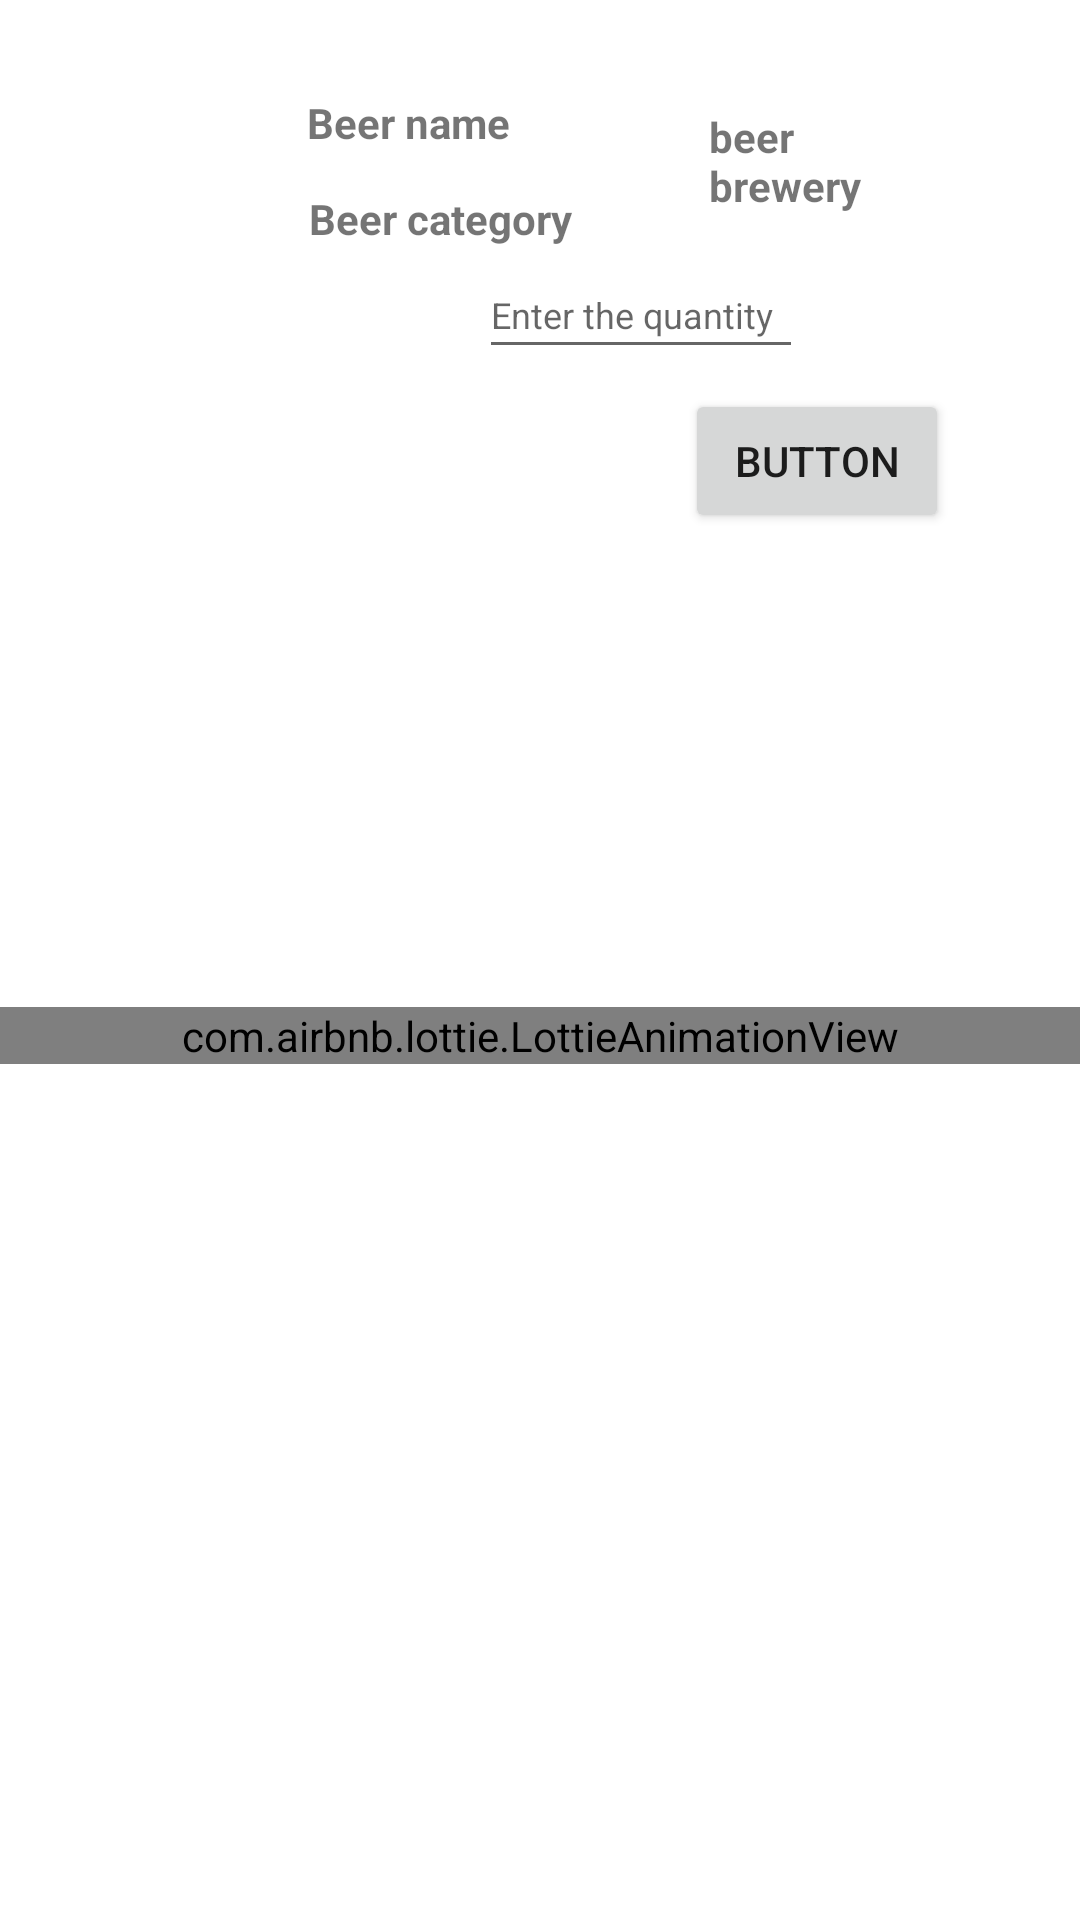

This screen was rendered from an Android layout file. Write that file and the resources it references.
<!-- AndroidManifest.xml: application theme Theme.BeerShop -->
<!-- res/layout/dialog_customer_scan_barcode.xml -->
<?xml version="1.0" encoding="utf-8"?>
<androidx.constraintlayout.widget.ConstraintLayout xmlns:android="http://schemas.android.com/apk/res/android"
    xmlns:app="http://schemas.android.com/apk/res-auto"
    android:layout_width="match_parent"
    android:layout_height="match_parent">

    <TextView
        android:id="@+id/tv_beer_brewery5"
        android:layout_width="82dp"
        android:layout_height="61dp"
        android:layout_marginStart="18dp"
        android:layout_marginLeft="18dp"
        android:layout_marginTop="36dp"
        android:layout_marginEnd="75dp"
        android:layout_marginRight="75dp"
        android:layout_marginBottom="3dp"
        android:text="beer brewery"
        android:textStyle="bold"
        app:layout_constraintBottom_toTopOf="@+id/et_quantity1"
        app:layout_constraintEnd_toEndOf="parent"
        app:layout_constraintHorizontal_bias="0.0"
        app:layout_constraintStart_toEndOf="@+id/tv_beer_name5"
        app:layout_constraintTop_toTopOf="parent"
        app:layout_constraintVertical_bias="0.0" />

    <TextView
        android:id="@+id/tv_beer_category5"
        android:layout_width="114dp"
        android:layout_height="29dp"
        android:layout_marginTop="6dp"
        android:layout_marginEnd="97dp"
        android:layout_marginRight="97dp"
        android:text="Beer category"
        android:textStyle="bold"
        app:layout_constraintBottom_toBottomOf="parent"
        app:layout_constraintEnd_toEndOf="@+id/tv_beer_brewery5"
        app:layout_constraintHorizontal_bias="0.961"
        app:layout_constraintStart_toStartOf="parent"
        app:layout_constraintTop_toBottomOf="@+id/tv_beer_name5"
        app:layout_constraintVertical_bias="0.0" />

    <ImageView
        android:id="@+id/beerImage5"
        android:layout_width="77dp"
        android:layout_height="75dp"
        android:layout_marginTop="36dp"
        android:layout_marginBottom="620dp"
        app:layout_constraintBottom_toBottomOf="parent"
        app:layout_constraintEnd_toStartOf="@+id/tv_beer_category5"
        app:layout_constraintHorizontal_bias="0.659"
        app:layout_constraintStart_toStartOf="parent"
        app:layout_constraintTop_toTopOf="parent"
        app:layout_constraintVertical_bias="0.0"
        app:srcCompat="@drawable/placeholder_beer" />

    <TextView
        android:id="@+id/tv_beer_name5"
        android:layout_width="116dp"
        android:layout_height="26dp"
        android:text="Beer name"
        android:textStyle="bold"
        app:layout_constraintBottom_toBottomOf="parent"
        app:layout_constraintEnd_toEndOf="parent"
        app:layout_constraintHorizontal_bias="0.42"
        app:layout_constraintStart_toStartOf="parent"
        app:layout_constraintTop_toTopOf="parent"
        app:layout_constraintVertical_bias="0.051" />

    <TextView
        android:id="@+id/tv_quantity5"
        android:layout_width="wrap_content"
        android:layout_height="19dp"
        android:layout_marginTop="16dp"
        android:layout_marginBottom="601dp"
        android:text="Quantity:"
        android:textStyle="bold"
        app:layout_constraintBottom_toBottomOf="parent"
        app:layout_constraintEnd_toEndOf="parent"
        app:layout_constraintHorizontal_bias="0.339"
        app:layout_constraintStart_toStartOf="parent"
        app:layout_constraintTop_toBottomOf="@+id/tv_beer_category5"
        app:layout_constraintVertical_bias="1.0" />

    <EditText
        android:id="@+id/et_quantity1"
        android:layout_width="108dp"
        android:layout_height="39dp"
        android:ems="10"
        android:hint="Enter the quantity"
        android:inputType="numberSigned"
        android:textSize="12sp"
        app:layout_constraintBottom_toBottomOf="parent"
        app:layout_constraintEnd_toEndOf="parent"
        app:layout_constraintHorizontal_bias="0.0"
        app:layout_constraintStart_toEndOf="@+id/tv_quantity5"
        app:layout_constraintTop_toTopOf="parent"
        app:layout_constraintVertical_bias="0.14" />

    <com.airbnb.lottie.LottieAnimationView
        android:id="@+id/lottie_success_animation"
        android:layout_width="match_parent"
        android:layout_height="wrap_content"
        android:layout_marginTop="50dp"
        app:layout_constraintBottom_toBottomOf="parent"
        app:layout_constraintEnd_toEndOf="parent"
        app:layout_constraintStart_toStartOf="parent"
        app:layout_constraintTop_toTopOf="parent"
        app:lottie_autoPlay="true"
        app:lottie_loop="false"
        app:lottie_rawRes="@raw/success_animation" />

    <Button
        android:id="@+id/bt_add1"
        android:layout_width="wrap_content"
        android:layout_height="wrap_content"
        android:text="Button"
        app:layout_constraintBottom_toBottomOf="parent"
        app:layout_constraintEnd_toEndOf="parent"
        app:layout_constraintHorizontal_bias="0.839"
        app:layout_constraintStart_toStartOf="parent"
        app:layout_constraintTop_toTopOf="parent"
        app:layout_constraintVertical_bias="0.219" />

</androidx.constraintlayout.widget.ConstraintLayout>
<!-- resources referenced by this layout -->
<resources>
  <!-- drawable placeholder_beer: png bitmap (drawable-v24, 15805 bytes) -->
  <style name="Theme.BeerShop" parent="Theme.MaterialComponents.DayNight.DarkActionBar">
          
          <item name="colorPrimary">@color/purple_500</item>
          <item name="colorPrimaryVariant">@color/purple_700</item>
          <item name="colorOnPrimary">@color/white</item>
          
          <item name="colorSecondary">@color/teal_200</item>
          <item name="colorSecondaryVariant">@color/teal_700</item>
          <item name="colorOnSecondary">@color/black</item>
          
          <item name="android:statusBarColor" tools:targetApi="l">?attr/colorPrimaryVariant</item>
          
      </style>
  <!-- not gathered from this repository: default colours our renderer supplied (Android Studio template values) -->
  <color name="purple_500">#FF6200EE</color>
  <color name="purple_700">#FF3700B3</color>
  <color name="teal_200">#FF03DAC5</color>
  <color name="teal_700">#FF018786</color>
  <color name="black">#FF000000</color>
  <color name="white">#FFFFFFFF</color>
</resources>
